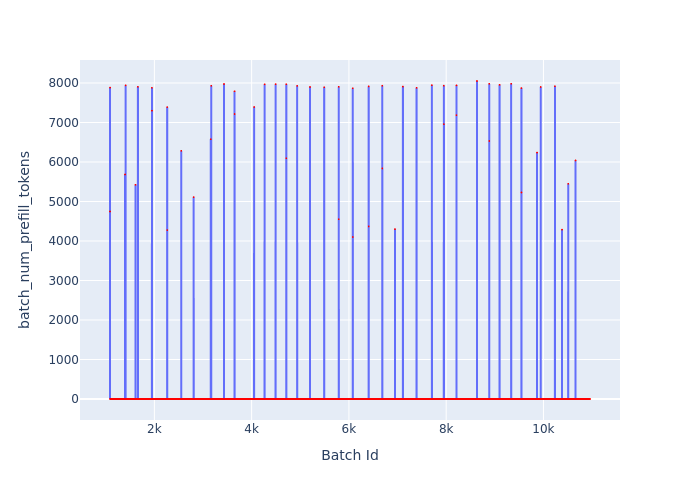

Data behind this chart, as committed beside it:
Batch Id, batch_num_prefill_tokens
1088, 4748
1089, 7884
1090, 0
1091, 0
1092, 0
1093, 0
1094, 0
1095, 0
1096, 0
1097, 0
1098, 0
1099, 0
1100, 0
1101, 0
1102, 0
1103, 0
1104, 0
1105, 0
1106, 0
1107, 0
1108, 0
1109, 0
1110, 0
1111, 0
1112, 0
1113, 0
1114, 0
1115, 0
1116, 0
1117, 0
1118, 0
1119, 0
1120, 0
1121, 0
1122, 0
1123, 0
1124, 0
1125, 0
1126, 0
1127, 0
1128, 0
1129, 0
1130, 0
1131, 0
1132, 0
1133, 0
1134, 0
1135, 0
1136, 0
1137, 0
1138, 0
1139, 0
1140, 0
1141, 0
1142, 0
1143, 0
1144, 0
1145, 0
1146, 0
1147, 0
... 9,810 more rows
